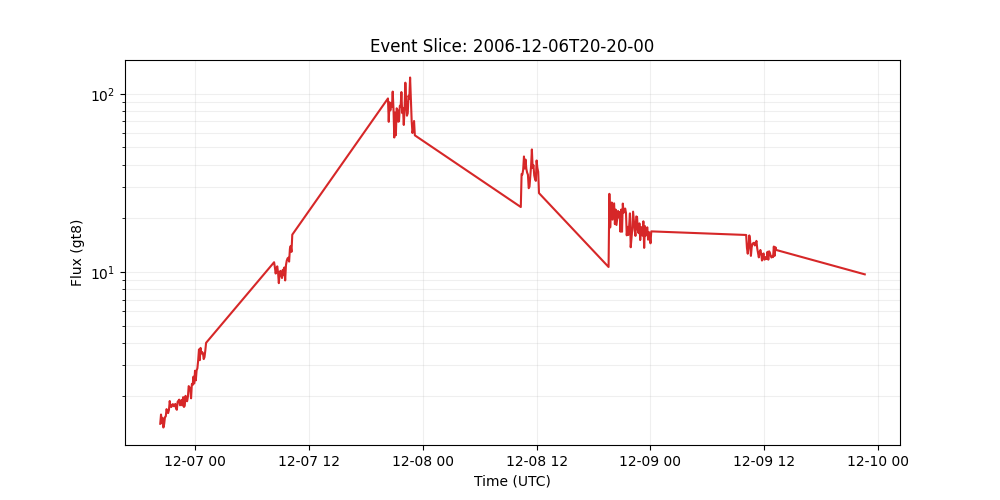

The table this chart was drawn from, first rows:
time_tag, gt8
2006-12-06 20:20:00, 1.405
2006-12-06 20:25:00, 1.583
2006-12-06 20:30:00, 1.417
2006-12-06 20:35:00, 1.517
2006-12-06 20:40:00, 1.339
2006-12-06 20:45:00, 1.402
2006-12-06 20:50:00, 1.531
2006-12-06 20:55:00, 1.544
2006-12-06 21:00:00, 1.698
2006-12-06 21:05:00, 1.646
2006-12-06 21:10:00, 1.613
2006-12-06 21:15:00, 1.677
2006-12-06 21:20:00, 1.885
2006-12-06 21:25:00, 1.761
2006-12-06 21:30:00, 1.745
2006-12-06 21:35:00, 1.788
2006-12-06 21:40:00, 1.812
2006-12-06 21:45:00, 1.764
2006-12-06 21:50:00, 1.766
2006-12-06 21:55:00, 1.817
2006-12-06 22:00:00, 1.713
2006-12-06 22:05:00, 1.683
2006-12-06 22:10:00, 1.865
2006-12-06 22:15:00, 1.894
2006-12-06 22:20:00, 1.919
2006-12-06 22:25:00, 1.784
2006-12-06 22:30:00, 1.828
2006-12-06 22:35:00, 1.914
2006-12-06 22:40:00, 1.78
2006-12-06 22:45:00, 1.982
2006-12-06 22:50:00, 1.746
2006-12-06 22:55:00, 1.772
2006-12-06 23:00:00, 2.016
2006-12-06 23:05:00, 1.914
2006-12-06 23:10:00, 1.88
2006-12-06 23:15:00, 1.995
2006-12-06 23:20:00, 2.286
2006-12-06 23:25:00, 2.253
2006-12-06 23:30:00, 2.186
2006-12-06 23:35:00, 1.953
2006-12-06 23:40:00, 2.347
2006-12-06 23:45:00, 2.318
2006-12-06 23:50:00, 2.582
2006-12-06 23:55:00, 2.365
2006-12-07 00:00:00, 2.789
2006-12-07 00:05:00, 2.462
2006-12-07 00:10:00, 2.798
2006-12-07 00:15:00, 2.878
2006-12-07 00:20:00, 3.193
2006-12-07 00:25:00, 3.673
2006-12-07 00:30:00, 3.197
2006-12-07 00:35:00, 3.747
2006-12-07 00:40:00, 3.482
2006-12-07 00:45:00, 3.548
2006-12-07 00:50:00, 3.505
2006-12-07 00:55:00, 3.242
2006-12-07 01:00:00, 3.327
2006-12-07 01:05:00, 3.618
2006-12-07 01:10:00, 4
2006-12-07 08:20:00, 11.34
... 177 more rows
